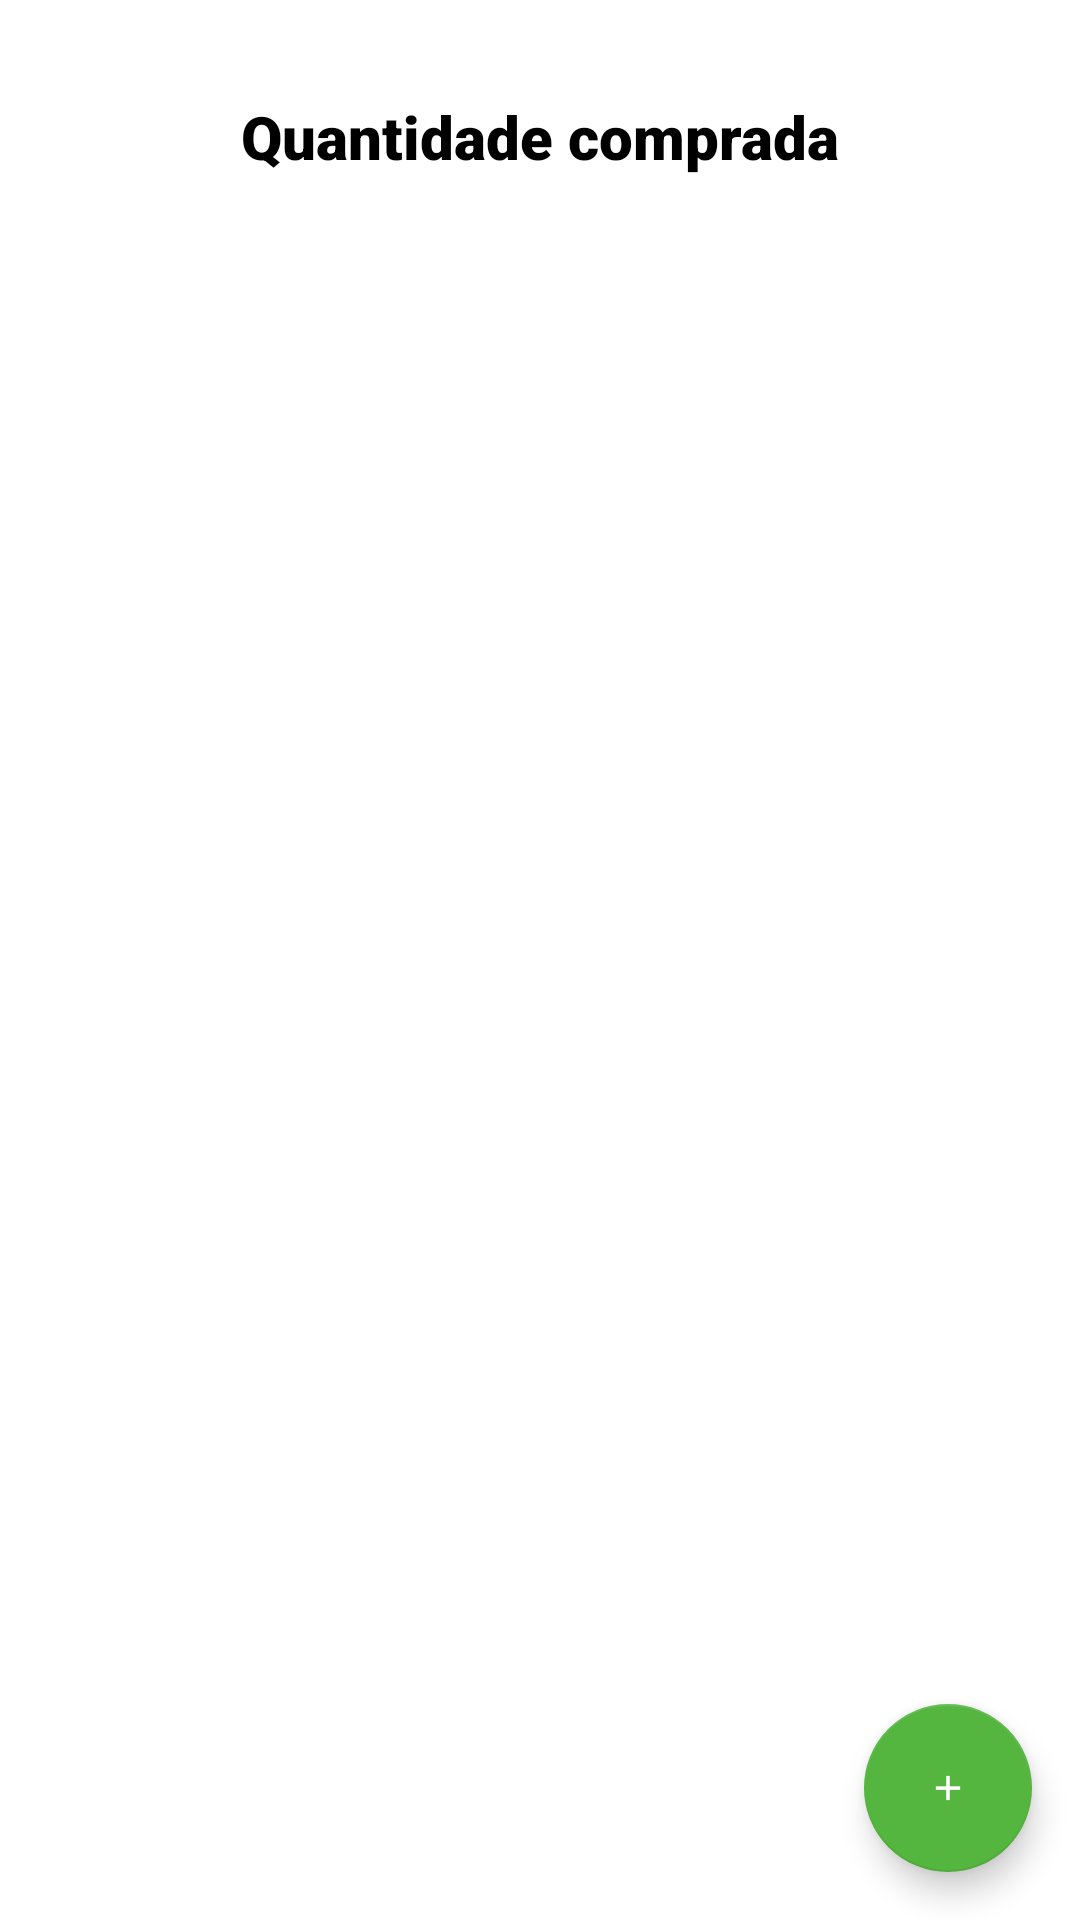

Write the Android layout XML for this screen, with the resource values it uses.
<!-- AndroidManifest.xml: application theme Theme.CryptoWalet -->
<!-- res/layout/activity_buy.xml -->
<?xml version="1.0" encoding="utf-8"?>
<androidx.constraintlayout.widget.ConstraintLayout xmlns:android="http://schemas.android.com/apk/res/android"
    xmlns:app="http://schemas.android.com/apk/res-auto"
    xmlns:tools="http://schemas.android.com/tools"
    android:layout_width="match_parent"
    android:layout_height="match_parent"
    android:background="#fff"
    tools:context=".ui.views.BuyActivity">

    <androidx.recyclerview.widget.RecyclerView
        android:id="@+id/rv_dados"
        android:layout_width="0dp"
        android:layout_height="0dp"
        android:layout_marginStart="16dp"
        android:layout_marginTop="32dp"
        android:layout_marginEnd="16dp"
        android:layout_marginBottom="32dp"
        app:layout_constraintBottom_toBottomOf="parent"
        app:layout_constraintEnd_toEndOf="parent"
        app:layout_constraintStart_toStartOf="parent"
        app:layout_constraintTop_toBottomOf="@+id/txt_codigo" />

    <TextView
        android:id="@+id/txtMsg"
        android:layout_width="wrap_content"
        android:layout_height="wrap_content"
        android:layout_marginTop="32dp"
        android:layout_marginEnd="8dp"
        android:visibility="gone"
        app:layout_constraintEnd_toEndOf="parent"
        app:layout_constraintStart_toStartOf="parent"
        app:layout_constraintTop_toTopOf="@+id/rv_dados"
        tools:text="No data" />

    <com.google.android.material.floatingactionbutton.FloatingActionButton
        android:id="@+id/fab_add"
        android:layout_width="wrap_content"
        android:layout_height="wrap_content"
        android:layout_gravity="bottom|end"
        android:layout_marginEnd="16dp"
        android:layout_marginBottom="16dp"
        app:layout_constraintBottom_toBottomOf="parent"
        app:layout_constraintEnd_toEndOf="parent"
        app:srcCompat="@drawable/ic_add_new" />

    <TextView
        android:id="@+id/txt_codigo"
        style="@style/quantity"
        android:layout_width="wrap_content"
        android:layout_height="wrap_content"
        android:layout_marginTop="32dp"
        android:text="@string/quantity_action"
        app:layout_constraintEnd_toEndOf="parent"
        app:layout_constraintStart_toStartOf="parent"
        app:layout_constraintTop_toTopOf="parent" />
</androidx.constraintlayout.widget.ConstraintLayout>
<!-- resources referenced by this layout -->
<resources>
  <!-- drawable ic_add_new (drawable) -->
  <vector xmlns:android="http://schemas.android.com/apk/res/android"
      android:width="108dp"
      android:height="108dp"
      android:viewportWidth="108"
      android:viewportHeight="108"
      android:tint="#54B53F">
    <group android:scaleX="2.61"
        android:scaleY="2.61"
        android:translateX="22.68"
        android:translateY="22.68">
      <path
          android:fillColor="@android:color/white"
          android:pathData="M19,13h-6v6h-2v-6H5v-2h6V5h2v6h6v2z"/>
    </group>
  </vector>
  <string name="quantity_action">Quantidade comprada</string>
  <style name="quantity">
          <item name="android:textSize">20sp</item>
          <item name="fontFamily">sans-serif-black</item>
          <item name="android:textColor">#000000</item>
          <item name="android:textAlignment">center</item>
      </style>
  <style name="Theme.CryptoWalet" parent="Theme.MaterialComponents.DayNight.DarkActionBar">
          <item name="colorPrimary">@color/black</item>
          <item name="colorPrimaryDark">@color/black</item>
          <item name="colorSecondary">@color/green</item>
          <item name="colorOnSecondary">@color/white</item>
          <item name="android:statusBarColor" tools:targetApi="l">?attr/colorAccent</item>
      </style>
  <color name="black">#FF000000</color>
  <color name="green">#54B53F</color>
  <color name="white">#FFFFFFFF</color>
</resources>
